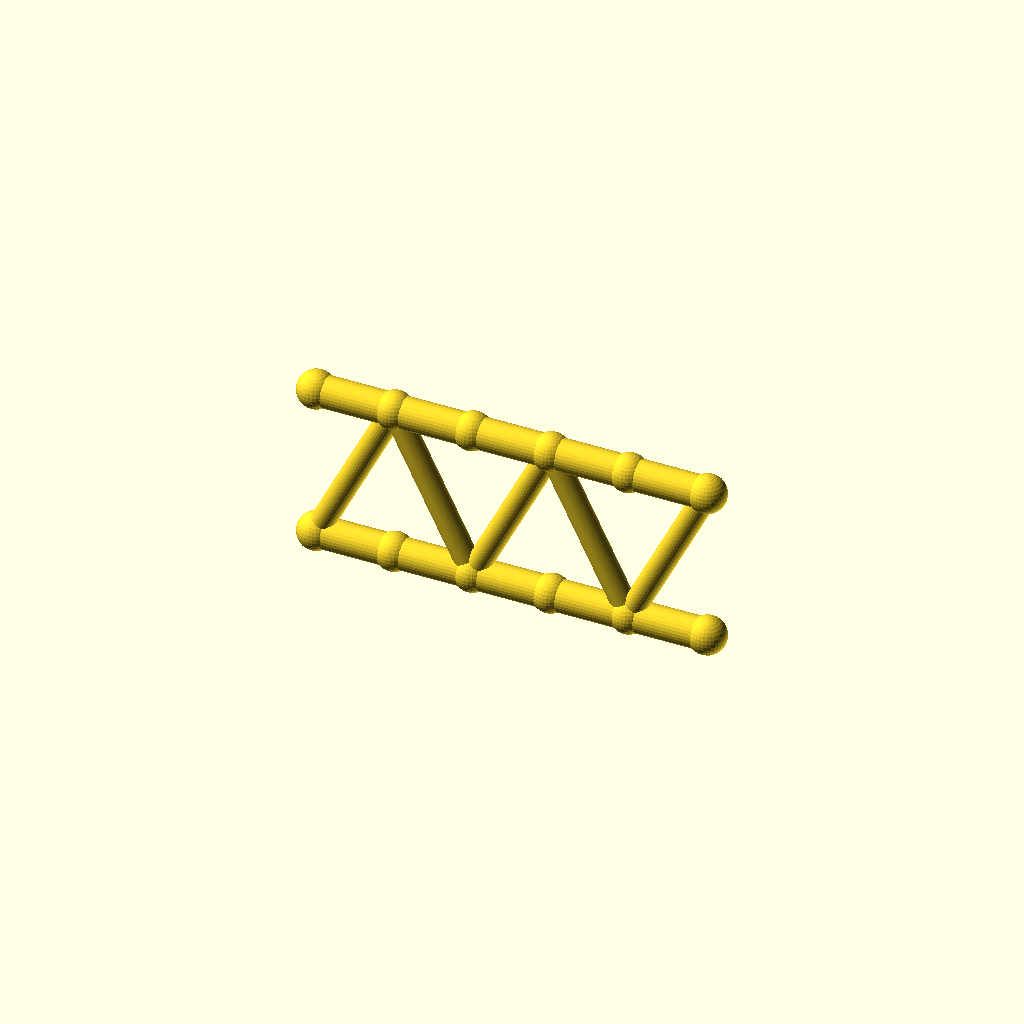
Cell 1: the model at its default parameters.
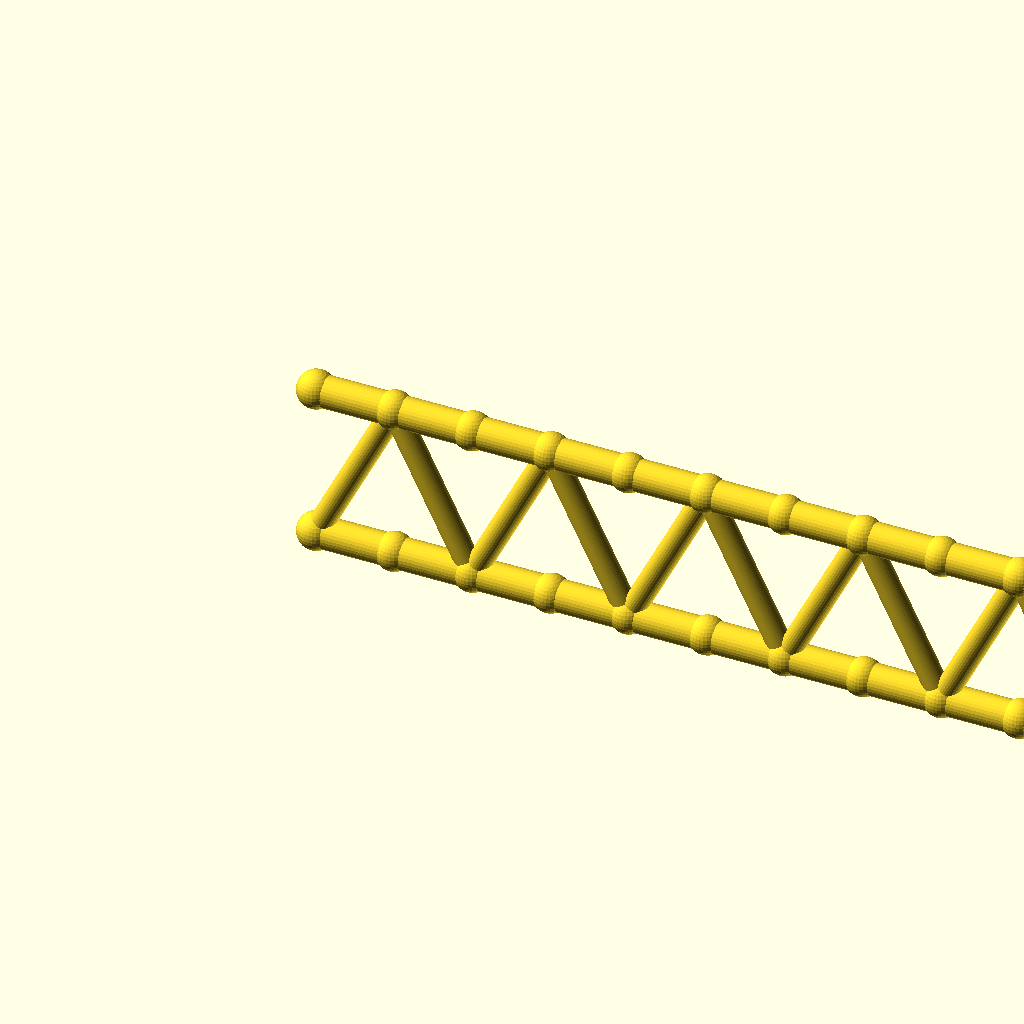
Cell 2: the same model with panels = 10.
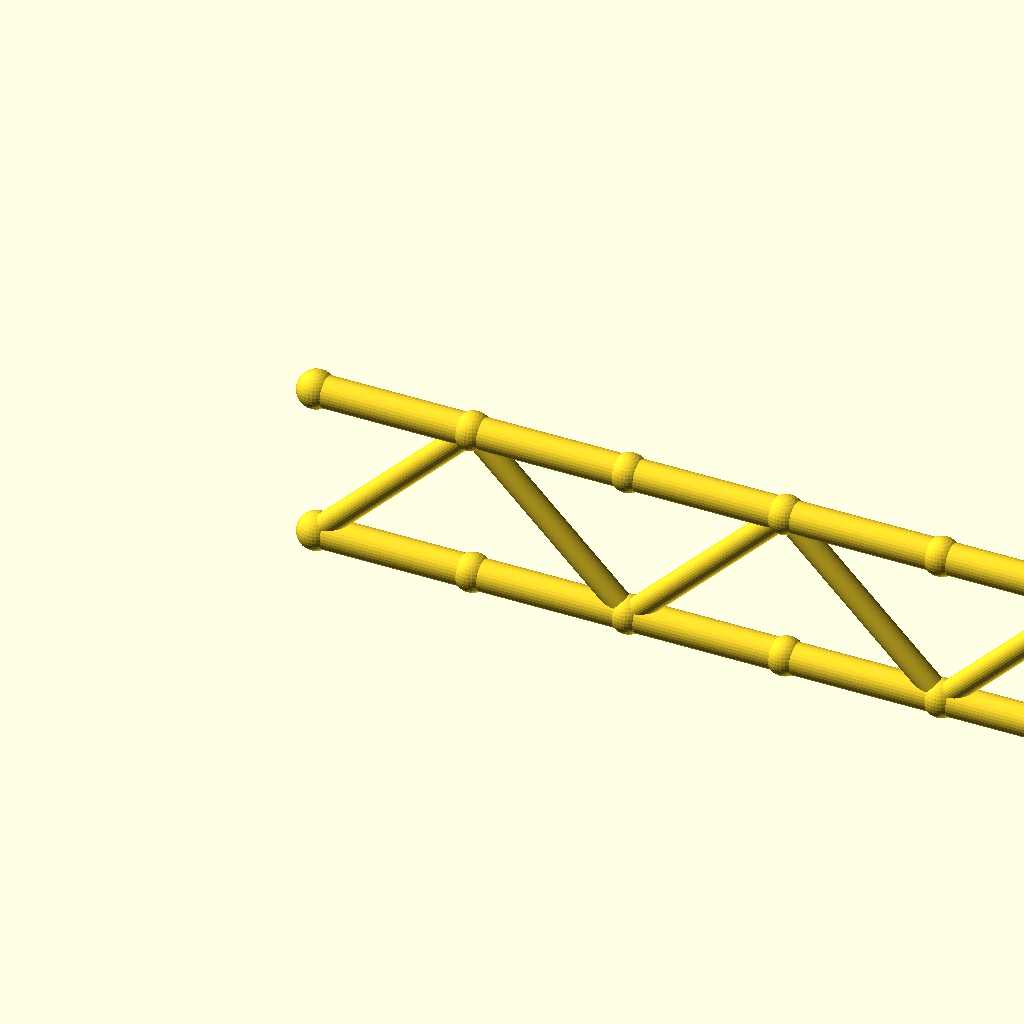
Cell 3 — panel_p set to 40, the other parameters unchanged.
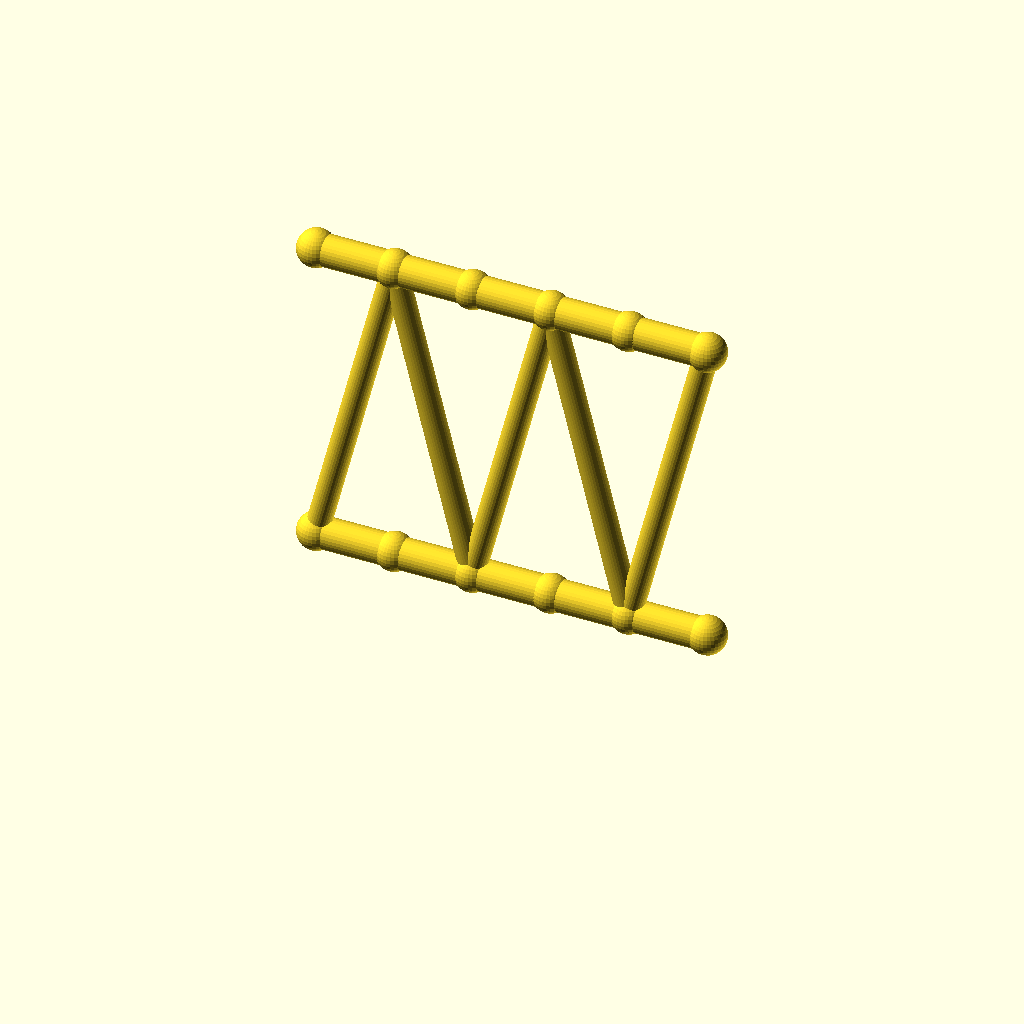
Cell 4 — beam_h set to 80, the other parameters unchanged.
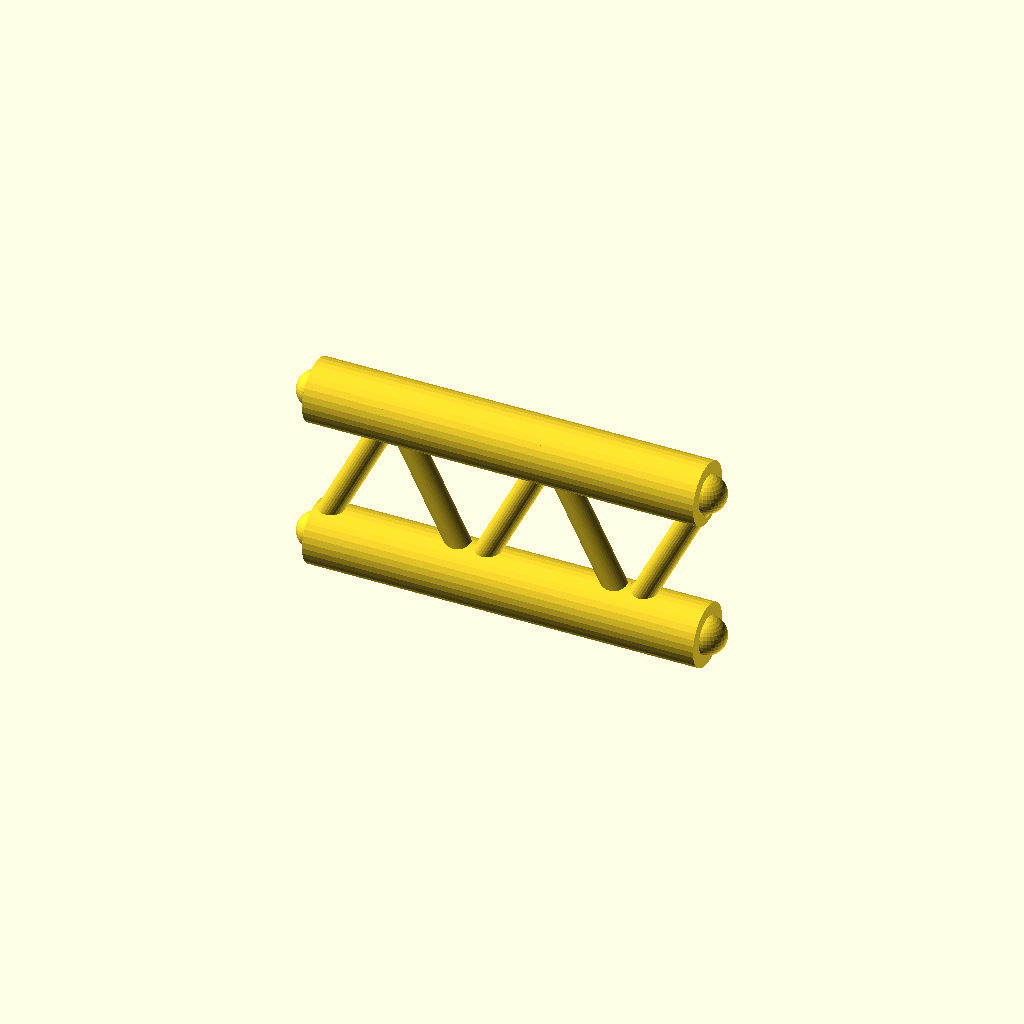
Cell 5 — flange_r set to 8, the other parameters unchanged.
All cells are drawn from one camera (rotation 55°, 0°, 25°, orthographic, colour scheme Cornfield), so only the parameter changes between them.
Source of the model, optional_data/data/gen2/ibeams/part_0058.scad:
$fn = 32;

// ----------------------------------------------------------------------
// Lattice I-beam: 100 mm long, 40 mm deep, 5 panels
// ----------------------------------------------------------------------

// --- parameters (mm) ---
panels = 5;               // number of web panels
panel_p = 20;             // panel length, X
length = 100;             // beam length
beam_h = 40;              // depth between the flange axes
flange_r = 4;             // flange tube radius
web_r = 3;                // web brace radius
joint_r = 4.8;            // joint ball radius

module member(a, b, r) {
  /* rod: cylinder from joint a to joint b */
  d = b - a;
  length = norm(d);
  translate(a) rotate([0, acos(d[2] / length), atan2(d[1], d[0])])
    cylinder(h = length, r = r);
}

module joint(p, r) {
  /* ball at the joint centre */
  translate(p) sphere(r = r);
}

bottom = [for (i = [0 : panels]) [i * panel_p, 0, 0]];
top = [for (i = [0 : panels]) [i * panel_p, 0, beam_h]];

/* flanges */
for (i = [0 : panels - 1]) {
  member(bottom[i], bottom[i + 1], flange_r);
  member(top[i], top[i + 1], flange_r);
}

/* continuous zig-zag web */
for (i = [0 : panels - 1]) {
  if (i % 2 == 0) {
    member(bottom[i], top[i + 1], web_r);
  } else {
    member(top[i], bottom[i + 1], web_r);
  }
}

/* joint balls */
for (i = [0 : panels]) {
  joint(bottom[i], joint_r);
  joint(top[i], joint_r);
}
Customizer parameters (derived from the source; name, type, default, range or options):
panels: number, default 5
panel_p: number, default 20
length: number, default 100
beam_h: number, default 40
flange_r: number, default 4
web_r: number, default 3
joint_r: number, default 4.8
